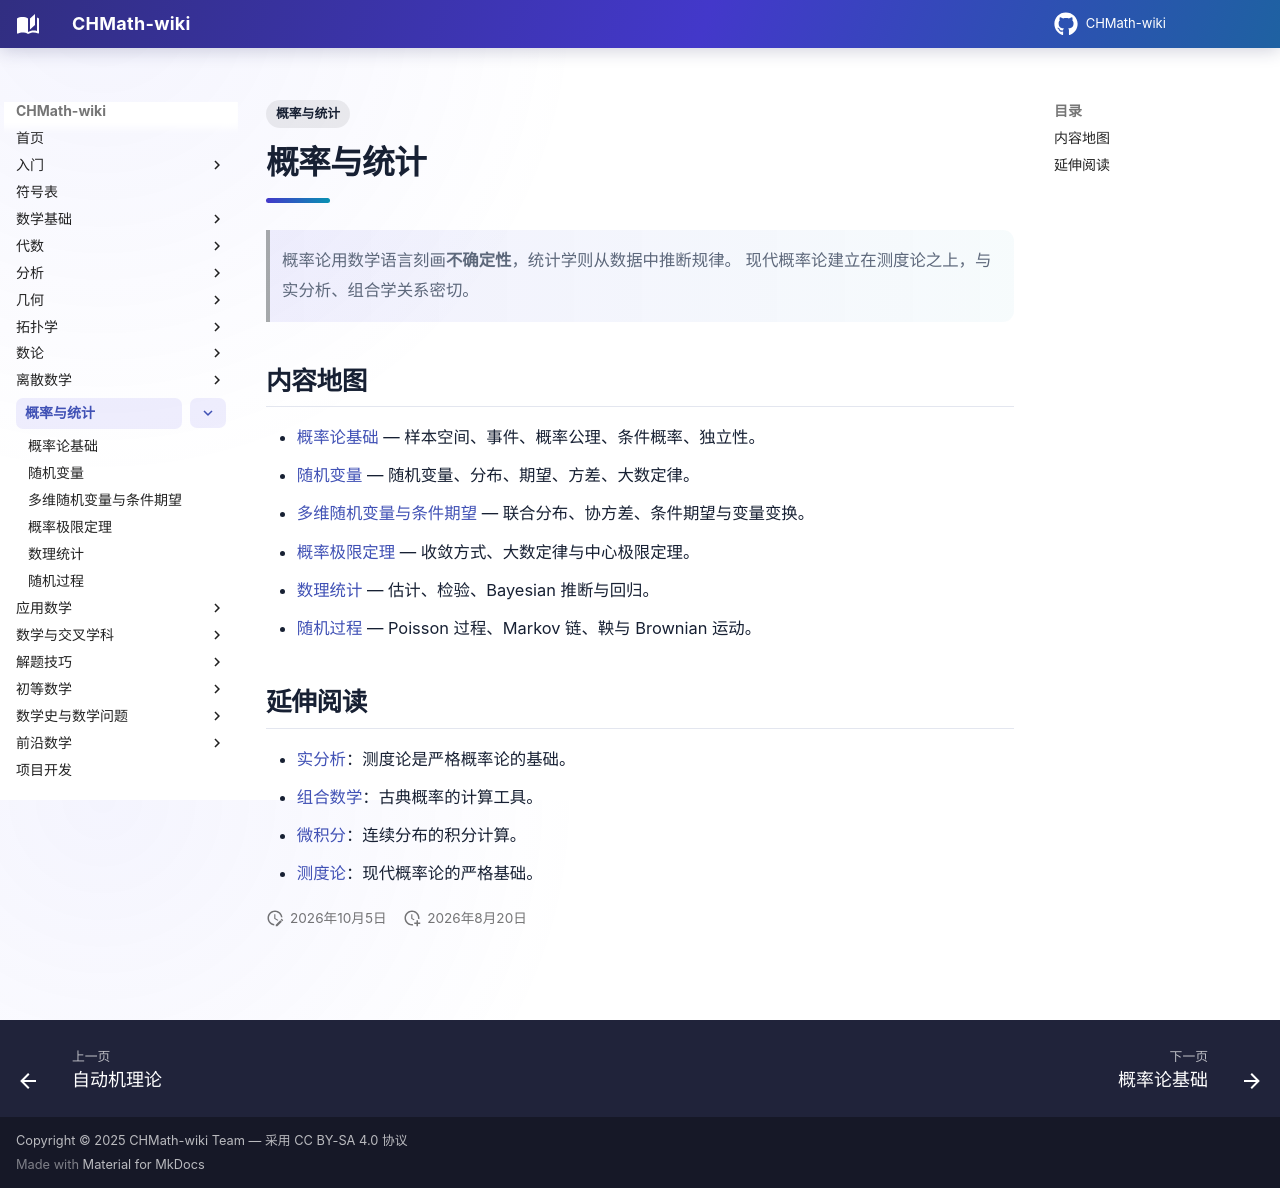

repository: FinParker/CHMath-wiki · page: probability_statistics/index.html · generator: mkdocs

---
title: 概率与统计
tags:
  - 概率与统计
---

# 概率与统计

> 概率论用数学语言刻画**不确定性**，统计学则从数据中推断规律。
> 现代概率论建立在测度论之上，与实分析、组合学关系密切。

## 内容地图

- [概率论基础](basics.md) — 样本空间、事件、概率公理、条件概率、独立性。
- [随机变量](random_variables.md) — 随机变量、分布、期望、方差、大数定律。
- [多维随机变量与条件期望](joint_distributions.md) — 联合分布、协方差、条件期望与变量变换。
- [概率极限定理](limit_theorems.md) — 收敛方式、大数定律与中心极限定理。
- [数理统计](mathematical_statistics.md) — 估计、检验、Bayesian 推断与回归。
- [随机过程](stochastic_processes.md) — Poisson 过程、Markov 链、鞅与 Brownian 运动。

## 延伸阅读

- [实分析](../analysis/real/index.md)：测度论是严格概率论的基础。
- [组合数学](../discrete_mathematics/combinatorics.md)：古典概率的计算工具。
- [微积分](../analysis/calculus/index.md)：连续分布的积分计算。
- [测度论](../analysis/measure_theory.md)：现代概率论的严格基础。
